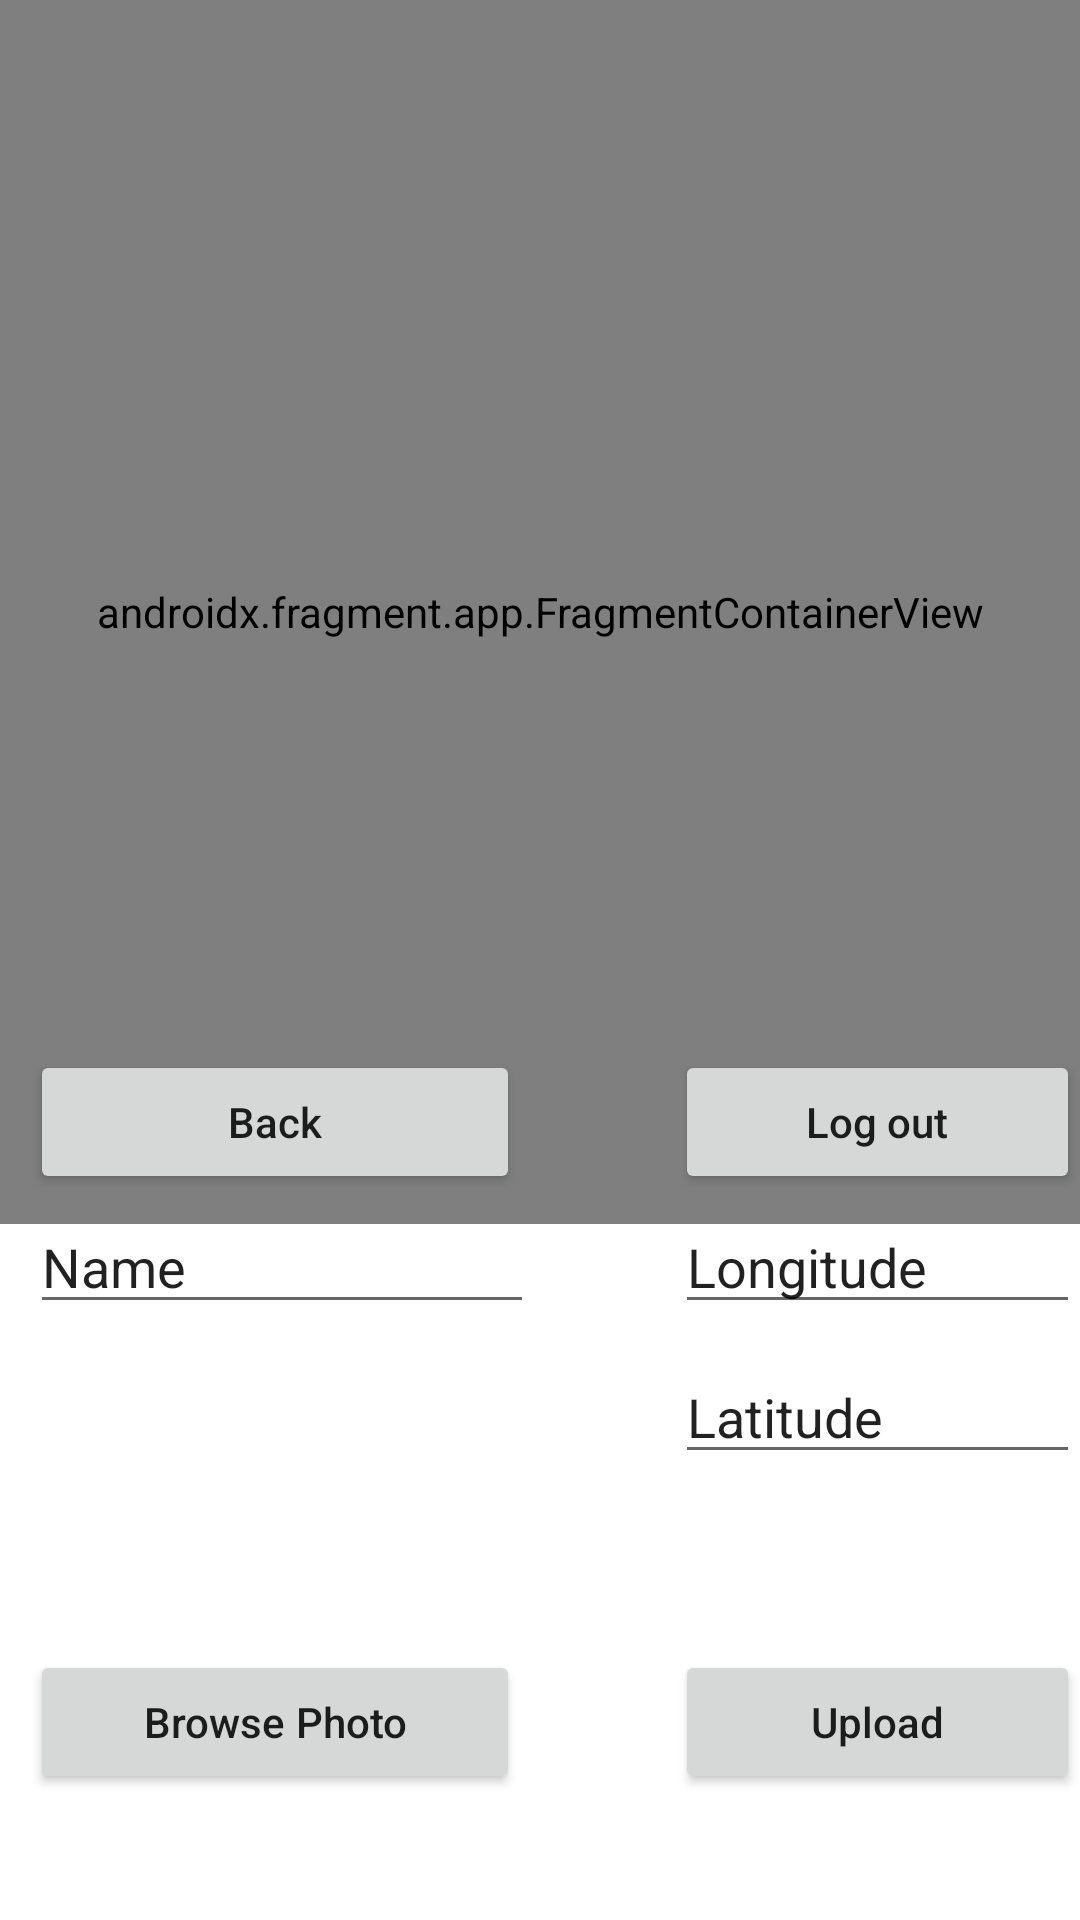

The Android layout XML behind this screen, and the referenced resources:
<!-- AndroidManifest.xml: application theme AppTheme -->
<!-- res/layout/activity_maps_hospital.xml -->
<?xml version="1.0" encoding="utf-8"?>
<FrameLayout xmlns:android="http://schemas.android.com/apk/res/android"
    xmlns:map="http://schemas.android.com/apk/res-auto"
    xmlns:tools="http://schemas.android.com/tools"
    android:layout_width="match_parent"
    android:layout_height="match_parent"
    tools:context=".MapsActivity.MapsActivityHospital">


    <androidx.fragment.app.FragmentContainerView
        android:id="@+id/map"
        android:name="com.google.android.gms.maps.SupportMapFragment"
        android:layout_width="match_parent"
        android:layout_height="408dp"
        tools:context=".MapsActivity.MapsActivityHospital"
        tools:layout="@android:layout/simple_spinner_dropdown_item" />


    <ImageView
        android:id="@+id/Photo"
        android:layout_width="100dp"
        android:layout_height="100dp"
        android:layout_marginStart="50dp"
        android:layout_marginTop="440dp"
        android:contentDescription="@string/todo" />

    <EditText
        android:id="@+id/editlat"
        android:layout_width="wrap_content"
        android:layout_height="wrap_content"
        android:ems="8"
        android:inputType="textPersonName"
        android:text="@string/latitude"
        android:layout_marginTop="450dp"
        android:layout_marginStart="225dp"
        android:autofillHints="" />

    <EditText
        android:id="@+id/name"
        android:layout_width="wrap_content"
        android:layout_height="wrap_content"
        android:layout_marginStart="10dp"
        android:layout_marginTop="400dp"
        android:ems="8"
        android:inputType="textPersonName"
        android:text="@string/name"
        android:autofillHints="" />

    <EditText
        android:id="@+id/editlong"
        android:layout_width="wrap_content"
        android:layout_height="wrap_content"
        android:layout_marginStart="225dp"
        android:layout_marginTop="400dp"
        android:ems="8"
        android:inputType="textPersonName"
        android:text="Longitude"
        android:autofillHints="" />

    <Button
        android:id="@+id/btnSignIn"
        android:layout_width="wrap_content"
        android:layout_height="wrap_content"
        android:layout_marginStart="225dp"
        android:layout_marginTop="550dp"
        android:ems="10"
        android:inputType="textPersonName"
        android:onClick="SendmyLocation"
        android:text="@string/upload" />

    <Button
        android:id="@+id/logout"
        android:layout_width="wrap_content"
        android:layout_height="wrap_content"
        android:ems="10"
        android:inputType="textPersonName"
        android:text="@string/log_out"
        android:layout_marginTop="350dp"
        android:layout_marginStart="225dp"/>

    <Button
        android:id="@+id/btnbrowse"
        android:layout_width="wrap_content"
        android:layout_height="wrap_content"
        android:layout_marginStart="10dp"
        android:layout_marginTop="550dp"
        android:ems="10"
        android:inputType="textPersonName"
        android:text="Browse Photo" />
    <Button
        android:id="@+id/back"
        android:layout_width="wrap_content"
        android:layout_height="wrap_content"
        android:ems="10"
        android:inputType="textPersonName"
        android:text="@string/back"
        android:layout_marginTop="350dp"
        android:layout_marginStart="10dp"/>

</FrameLayout>
<!-- resources referenced by this layout -->
<resources>
  <string name="back">Back</string>
  <string name="latitude">Latitude</string>
  <string name="log_out">Log out</string>
  <string name="name">Name</string>
  <string name="todo">TODO</string>
  <string name="upload">Upload</string>
</resources>
